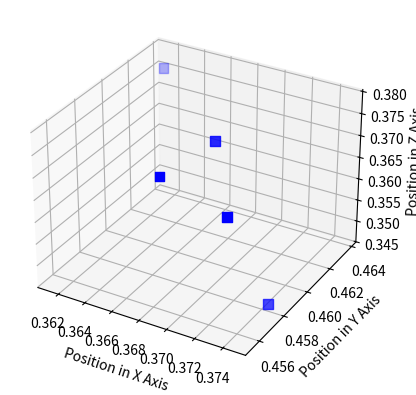

The script that saved this image:
#!/usr/bin/env python3

import numpy as np
from mpl_toolkits.mplot3d import Axes3D
from matplotlib import pyplot as plt


fig = plt.figure()
ax = fig.add_subplot(111, projection='3d')

data = np.array([
    [0.37460541698078487, 0.37019280969383206, 0.3613983330669459, 0.37309073752372635, 0.3690294673234686],
    [0.4578332262969919, 0.45844440058168545, 0.4637913675857817, 0.45613747078953004, 0.45550538576785676],
    [0.347154275889843, 0.3781647924809857, 0.3754631950668236, 0.37001803885618084, 0.3766035827372678]
])
data_x, data_y, data_z = data
print (data)

ax.scatter(data_x, data_y, data_z, c='blue', s=50, marker='s')

ax.set_xlabel("Position in X Axis")
ax.set_ylabel("Position in Y Axis")
ax.set_zlabel("Position in Z Axis")
plt.show()
